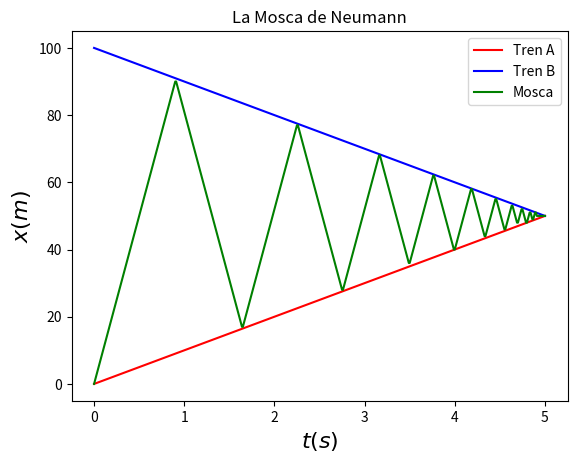

Recreate this plot in Python.
import matplotlib.pyplot as plt
from pylab import*
Tmax= 50.   #----Tiempo máximo para el experimento virtual
DeltaT=0.01 #----Incremento temporal MUR si es muy pequeño se filtra
va,vb,vm=10.,-10.,100.
#----Cambie esto-----
T,XA,XB,XM=[],[],[],[]
#---Variables
t,xa,xb,xm=0.,0.,100.,0.
Cont=0
while t<= Tmax:
  T.append(t)
  XA.append(xa)
  XB.append(xb)
  XM.append(xm)
  xa=xa+va*DeltaT
  xb=xb+vb*DeltaT
  xm=xm+vm*DeltaT
  if xm>=xb:
    vm=-vm
    xm=xm+vm*DeltaT
    #Cont=Cont+1
  if xm<=xa:
    vm=-vm
    xm=xm+vm*DeltaT
    Cont=Cont+1
  if xa>=xb:break
  t=t+DeltaT

print("Número de choques",Cont)
#---Graficas de posición vs tiempo
plot(T,XA,color="red",label='Tren A')
plot(T,XB,color="blue",label='Tren B')
plot(T,XM,color="green",label='Mosca')
plt.grid(False)
#plt.ylim(0,800)  # rango
#plt.xlim(0,7)  # rango
plt.legend(loc='upper right')  #---lower center, lower right, upper left
ylabel('$x(m)$',fontsize=16)
xlabel('$t(s)$',fontsize=16)
title('La Mosca de Neumann')
show()

